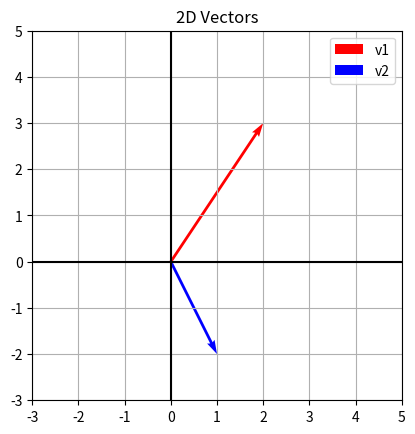

Generate this figure with matplotlib:
# Visualizing 2D vectors
import matplotlib.pyplot as plt
import numpy as np

v1 = [2, 3]
v2 = [1, -2]

plt.quiver(0, 0, v1[0], v1[1], angles='xy', scale_units='xy', scale=1, color='r', label='v1')
plt.quiver(0, 0, v2[0], v2[1], angles='xy', scale_units='xy', scale=1, color='b', label='v2')
plt.xlim(-3, 5)
plt.ylim(-3, 5)
plt.grid()
plt.axhline(0, color='black')
plt.axvline(0, color='black')
plt.gca().set_aspect('equal', adjustable='box')
plt.legend()
plt.title('2D Vectors')
plt.show()

# Dot product visual example
a = [1, 2]
b = [3, 1]
dot_product = a[0]*b[0] + a[1]*b[1]
print(f"Dot product of a and b: {dot_product}")